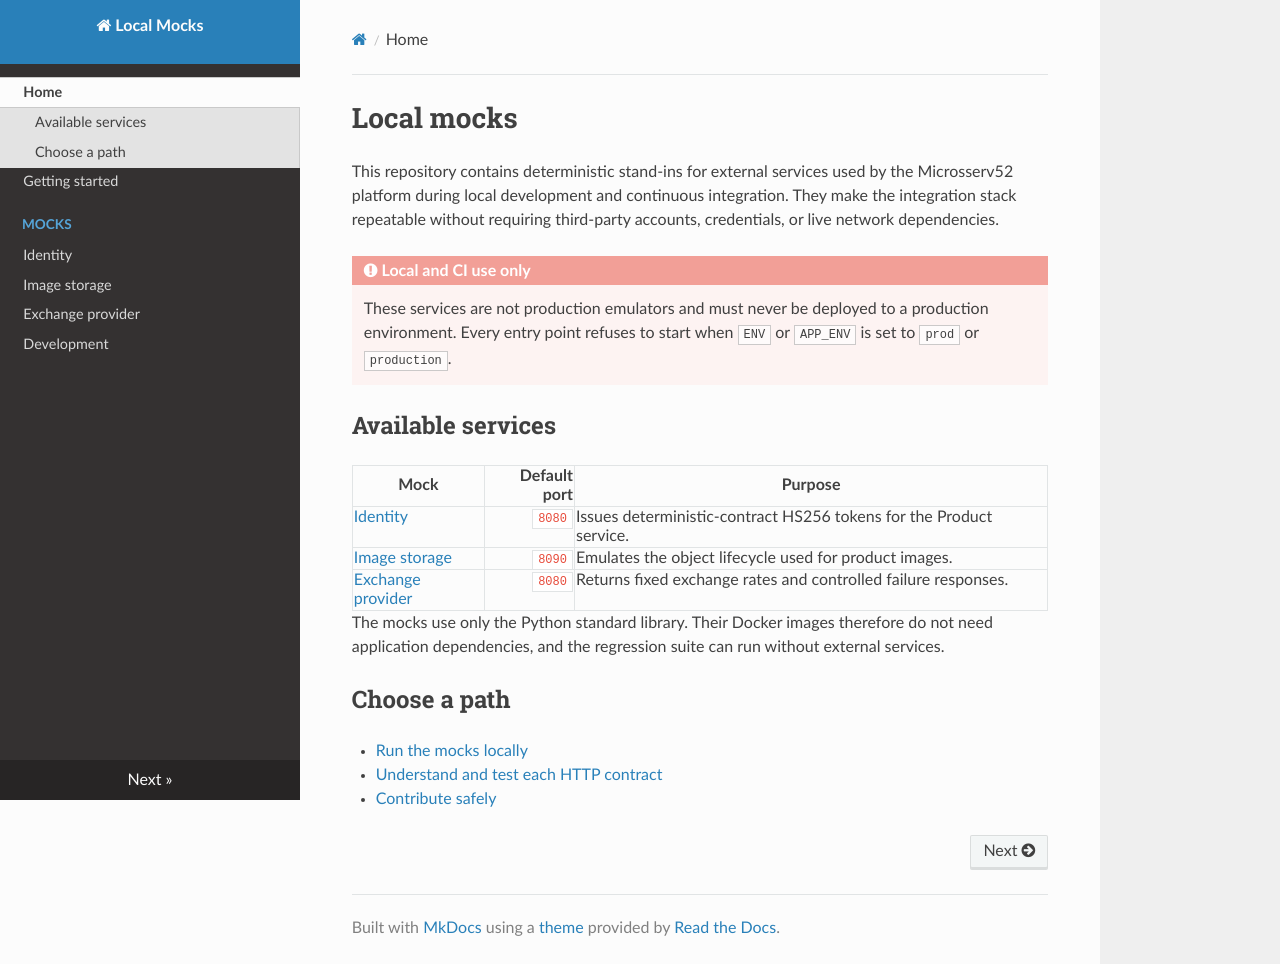

repository: Microsserv52/mocks · page: index.html · generator: mkdocs

# Local mocks

This repository contains deterministic stand-ins for external services used by
the Microsserv52 platform during local development and continuous integration.
They make the integration stack repeatable without requiring third-party
accounts, credentials, or live network dependencies.

!!! danger "Local and CI use only"
    These services are not production emulators and must never be deployed to a
    production environment. Every entry point refuses to start when `ENV` or
    `APP_ENV` is set to `prod` or `production`.

## Available services

| Mock | Default port | Purpose |
| --- | ---: | --- |
| [Identity](mocks/identity.md) | `8080` | Issues deterministic-contract HS256 tokens for the Product service. |
| [Image storage](mocks/image-storage.md) | `8090` | Emulates the object lifecycle used for product images. |
| [Exchange provider](mocks/exchange-provider.md) | `8080` | Returns fixed exchange rates and controlled failure responses. |

The mocks use only the Python standard library. Their Docker images therefore
do not need application dependencies, and the regression suite can run without
external services.

## Choose a path

- [Run the mocks locally](getting-started.md)
- [Understand and test each HTTP contract](mocks/identity.md)
- [Contribute safely](development.md)
